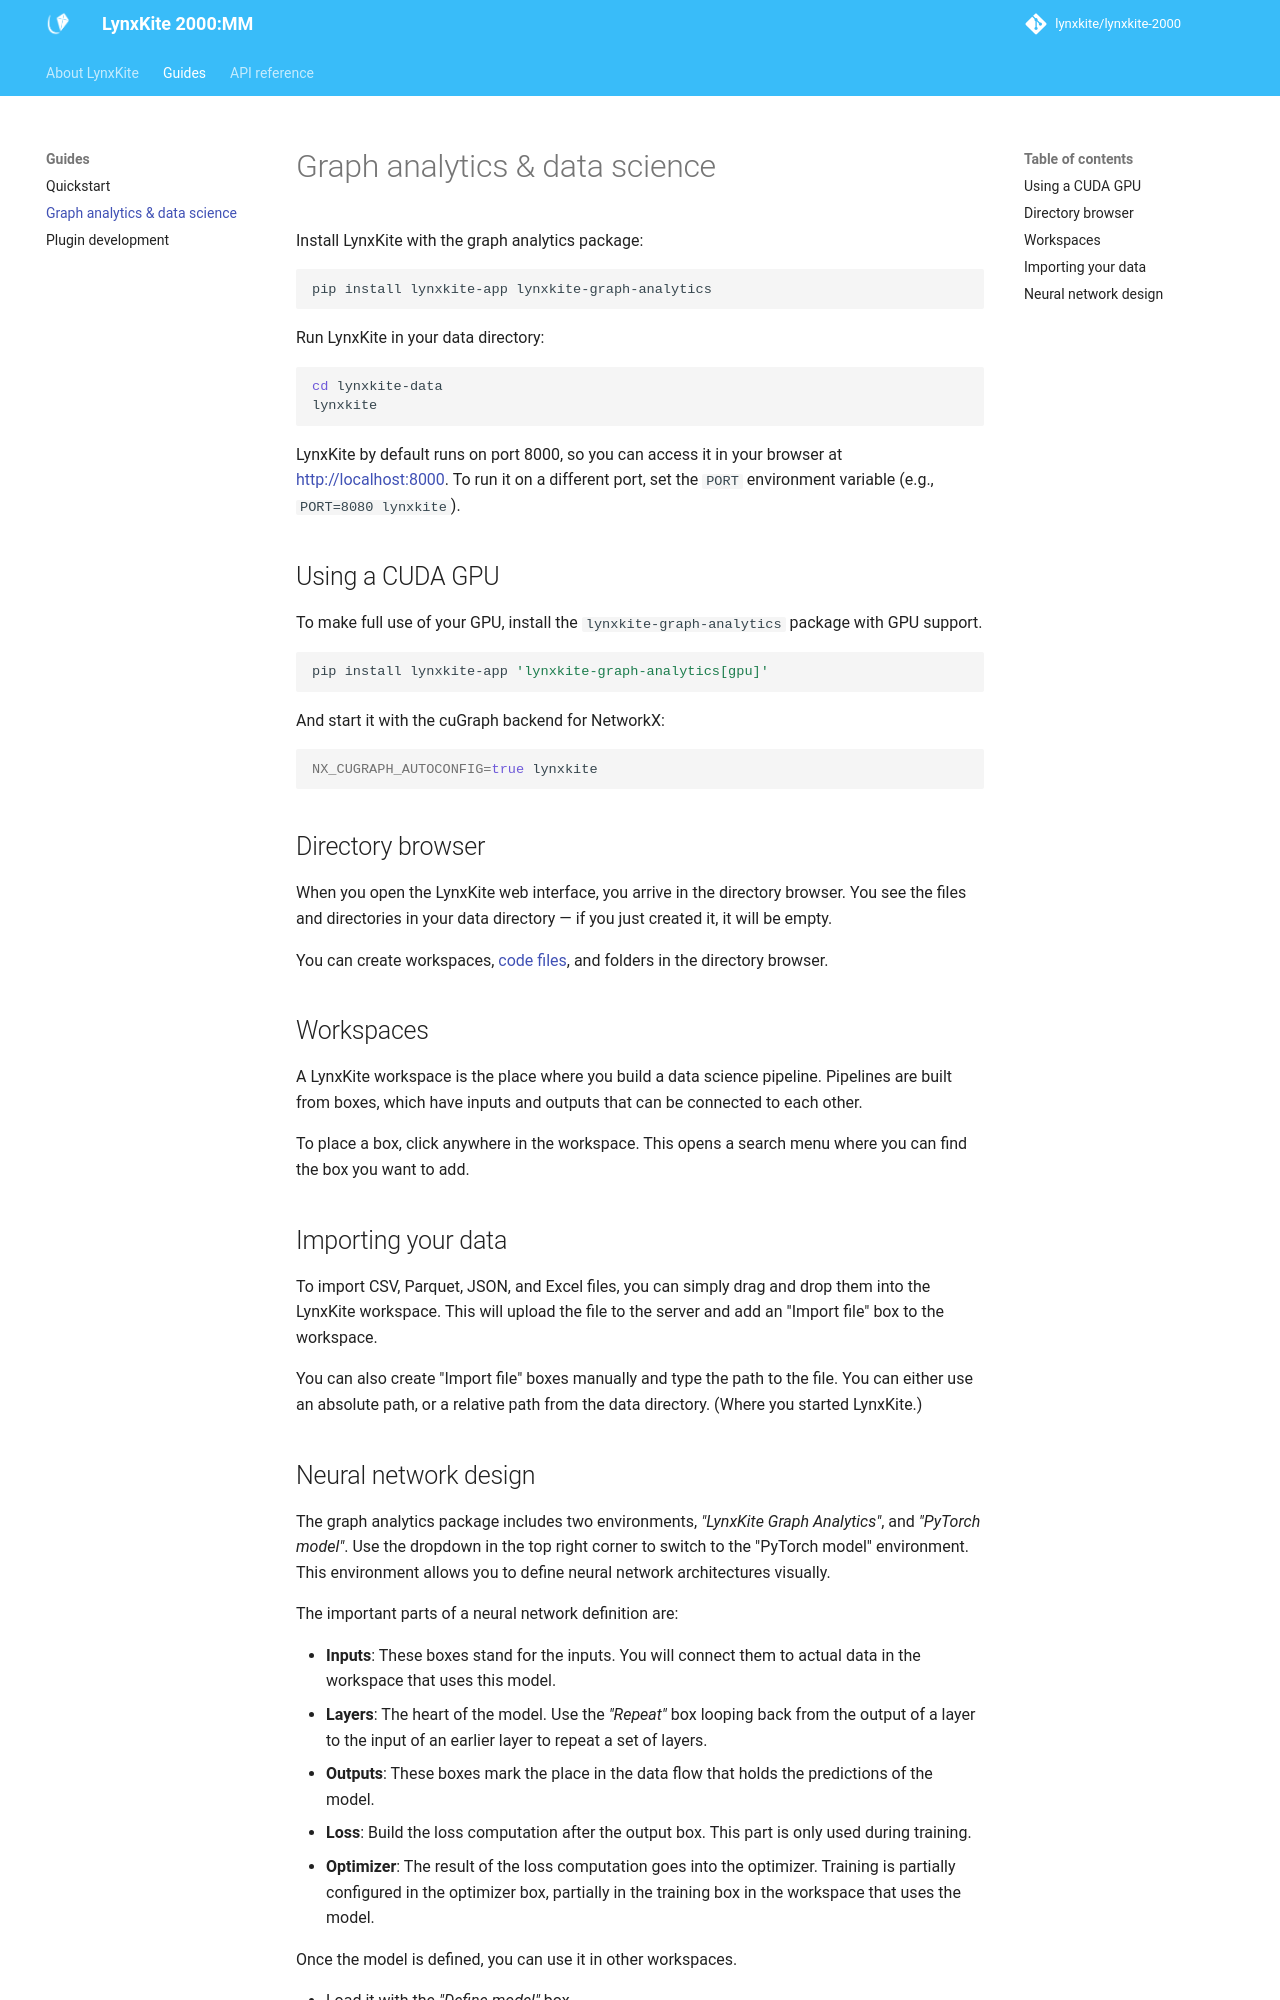

repository: lynxkite/lynxkite-2000 · page: guides/analytics/index.html · generator: mkdocs

# Graph analytics & data science

Install LynxKite with the graph analytics package:

```bash
pip install lynxkite-app lynxkite-graph-analytics
```

Run LynxKite in your data directory:

```bash
cd lynxkite-data
lynxkite
```

LynxKite by default runs on port 8000, so you can access it in your browser at
[http://localhost:8000](http://localhost:8000).
To run it on a different port, set the `PORT` environment variable (e.g., `PORT=8080 lynxkite`).

## Using a CUDA GPU

To make full use of your GPU, install the `lynxkite-graph-analytics` package with GPU support.

```bash
pip install lynxkite-app 'lynxkite-graph-analytics[gpu]'
```

And start it with the cuGraph backend for NetworkX:

```bash
NX_CUGRAPH_AUTOCONFIG=true lynxkite
```

## Directory browser

When you open the LynxKite web interface, you arrive in the directory browser. You see
the files and directories in your data directory — if you just created it, it will be empty.

You can create workspaces, [code files](plugins.md), and folders in the directory browser.

## Workspaces

A LynxKite workspace is the place where you build a data science pipeline.
Pipelines are built from boxes, which have inputs and outputs that can be connected to each other.

To place a box, click anywhere in the workspace. This opens a search menu where you can
find the box you want to add.

## Importing your data

To import CSV, Parquet, JSON, and Excel files, you can simply drag and drop them into the LynxKite workspace.
This will upload the file to the server and add an "Import file" box to the workspace.

You can also create "Import file" boxes manually and type the path to the file.
You can either use an absolute path, or a relative path from the data directory.
(Where you started LynxKite.)
